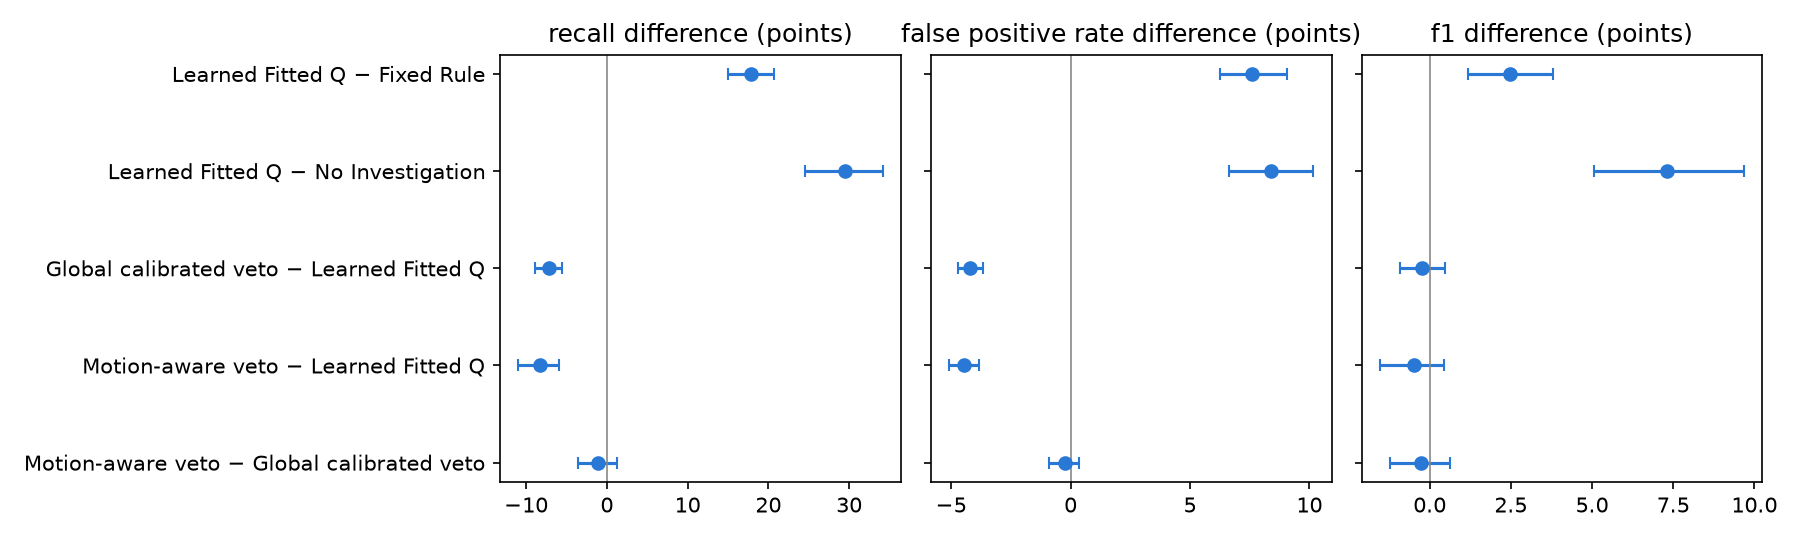

The data file committed next to this chart (first rows):
block_windows, comparison, metric, estimate, ci_low, ci_high, excludes_zero
15, Learned Fitted Q − Fixed Rule, recall, 0.1779, 0.151, 0.2041, True
15, Learned Fitted Q − Fixed Rule, false_positive_rate, 0.07614, 0.06418, 0.088, True
15, Learned Fitted Q − Fixed Rule, f1, 0.02483, 0.01216, 0.03719, True
15, Learned Fitted Q − Fixed Rule, precision, 0.002325, -0.006671, 0.0111, False
15, Learned Fitted Q − No Investigation, recall, 0.2943, 0.2536, 0.3361, True
15, Learned Fitted Q − No Investigation, false_positive_rate, 0.08408, 0.06883, 0.09948, True
15, Learned Fitted Q − No Investigation, f1, 0.07295, 0.05224, 0.09472, True
15, Learned Fitted Q − No Investigation, precision, 0.03127, 0.01701, 0.04598, True
15, Global calibrated veto − Learned Fitted …, recall, -0.07206, -0.08709, -0.0559, True
15, Global calibrated veto − Learned Fitted …, false_positive_rate, -0.04195, -0.04632, -0.03705, True
15, Global calibrated veto − Learned Fitted …, f1, -0.002262, -0.008515, 0.004416, False
15, Global calibrated veto − Learned Fitted …, precision, 0.005212, 0.0009109, 0.00969, True
15, Motion-aware veto − Learned Fitted Q, recall, -0.08259, -0.1058, -0.06121, True
15, Motion-aware veto − Learned Fitted Q, false_positive_rate, -0.04445, -0.05012, -0.03942, True
15, Motion-aware veto − Learned Fitted Q, f1, -0.004909, -0.01379, 0.003473, False
15, Motion-aware veto − Learned Fitted Q, precision, 0.004031, -0.001722, 0.009756, False
15, Motion-aware veto − Global calibrated ve…, recall, -0.01053, -0.03455, 0.01171, False
15, Motion-aware veto − Global calibrated ve…, false_positive_rate, -0.002499, -0.008089, 0.002517, False
15, Motion-aware veto − Global calibrated ve…, f1, -0.002648, -0.01201, 0.005985, False
15, Motion-aware veto − Global calibrated ve…, precision, -0.001181, -0.006879, 0.004302, False
30, Learned Fitted Q − Fixed Rule, recall, 0.1779, 0.1494, 0.2067, True
30, Learned Fitted Q − Fixed Rule, false_positive_rate, 0.07614, 0.06241, 0.09047, True
30, Learned Fitted Q − Fixed Rule, f1, 0.02483, 0.01176, 0.03787, True
30, Learned Fitted Q − Fixed Rule, precision, 0.002325, -0.007317, 0.0117, False
30, Learned Fitted Q − No Investigation, recall, 0.2943, 0.2455, 0.3417, True
30, Learned Fitted Q − No Investigation, false_positive_rate, 0.08408, 0.06612, 0.1017, True
30, Learned Fitted Q − No Investigation, f1, 0.07295, 0.05067, 0.09685, True
30, Learned Fitted Q − No Investigation, precision, 0.03127, 0.01598, 0.04692, True
30, Global calibrated veto − Learned Fitted …, recall, -0.07206, -0.08933, -0.05573, True
30, Global calibrated veto − Learned Fitted …, false_positive_rate, -0.04195, -0.0472, -0.03674, True
30, Global calibrated veto − Learned Fitted …, f1, -0.002262, -0.009283, 0.004598, False
30, Global calibrated veto − Learned Fitted …, precision, 0.005212, 0.0005266, 0.01003, True
30, Motion-aware veto − Learned Fitted Q, recall, -0.08259, -0.1097, -0.05899, True
30, Motion-aware veto − Learned Fitted Q, false_positive_rate, -0.04445, -0.0509, -0.03846, True
30, Motion-aware veto − Learned Fitted Q, f1, -0.004909, -0.01539, 0.00448, False
30, Motion-aware veto − Learned Fitted Q, precision, 0.004031, -0.002515, 0.0106, False
30, Motion-aware veto − Global calibrated ve…, recall, -0.01053, -0.03598, 0.01193, False
30, Motion-aware veto − Global calibrated ve…, false_positive_rate, -0.002499, -0.008879, 0.003329, False
30, Motion-aware veto − Global calibrated ve…, f1, -0.002648, -0.01237, 0.006398, False
30, Motion-aware veto − Global calibrated ve…, precision, -0.001181, -0.007339, 0.004646, False
60, Learned Fitted Q − Fixed Rule, recall, 0.1779, 0.1503, 0.2069, True
60, Learned Fitted Q − Fixed Rule, false_positive_rate, 0.07614, 0.05775, 0.09405, True
60, Learned Fitted Q − Fixed Rule, f1, 0.02483, 0.01182, 0.03842, True
60, Learned Fitted Q − Fixed Rule, precision, 0.002325, -0.008152, 0.01314, False
60, Learned Fitted Q − No Investigation, recall, 0.2943, 0.2415, 0.352, True
60, Learned Fitted Q − No Investigation, false_positive_rate, 0.08408, 0.06001, 0.107, True
60, Learned Fitted Q − No Investigation, f1, 0.07295, 0.04692, 0.1022, True
60, Learned Fitted Q − No Investigation, precision, 0.03127, 0.0132, 0.05146, True
60, Global calibrated veto − Learned Fitted …, recall, -0.07206, -0.09127, -0.05424, True
60, Global calibrated veto − Learned Fitted …, false_positive_rate, -0.04195, -0.04804, -0.03589, True
60, Global calibrated veto − Learned Fitted …, f1, -0.002262, -0.01023, 0.005216, False
60, Global calibrated veto − Learned Fitted …, precision, 0.005212, -0.0001764, 0.01062, False
60, Motion-aware veto − Learned Fitted Q, recall, -0.08259, -0.1143, -0.05405, True
60, Motion-aware veto − Learned Fitted Q, false_positive_rate, -0.04445, -0.05265, -0.03754, True
60, Motion-aware veto − Learned Fitted Q, f1, -0.004909, -0.01695, 0.006274, False
60, Motion-aware veto − Learned Fitted Q, precision, 0.004031, -0.003503, 0.01142, False
60, Motion-aware veto − Global calibrated ve…, recall, -0.01053, -0.04086, 0.01554, False
60, Motion-aware veto − Global calibrated ve…, false_positive_rate, -0.002499, -0.0103, 0.004163, False
60, Motion-aware veto − Global calibrated ve…, f1, -0.002648, -0.014, 0.007635, False
60, Motion-aware veto − Global calibrated ve…, precision, -0.001181, -0.008297, 0.005513, False
... 20 more rows
